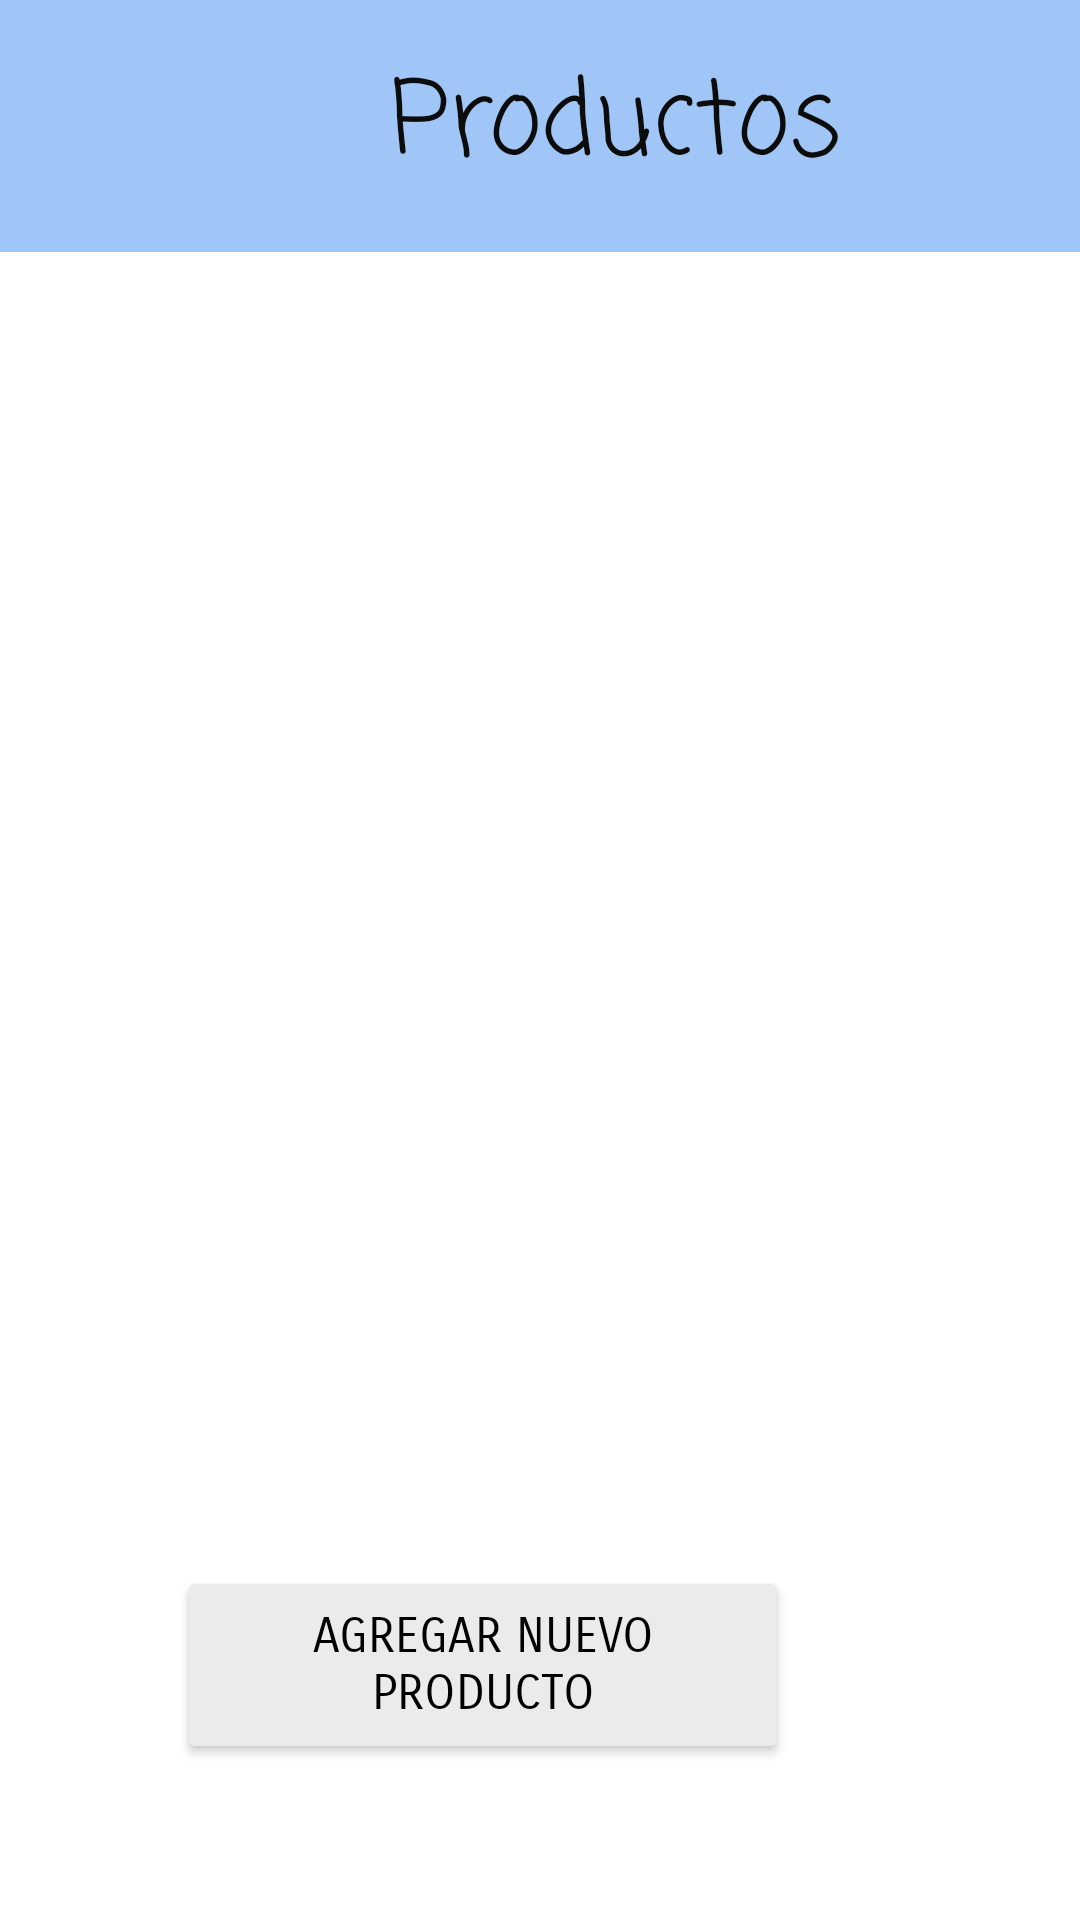

Write the Android layout XML for this screen, with the resource values it uses.
<!-- AndroidManifest.xml: application theme Theme.App2 -->
<!-- res/layout/productos.xml -->
<?xml version="1.0" encoding="utf-8"?>
<androidx.constraintlayout.widget.ConstraintLayout xmlns:android="http://schemas.android.com/apk/res/android"
    xmlns:app="http://schemas.android.com/apk/res-auto"
    xmlns:tools="http://schemas.android.com/tools"
    android:layout_width="match_parent"
    android:layout_height="match_parent"
    tools:context=".Productos">

    <TextView
        android:id="@+id/textView16"
        android:layout_width="410dp"
        android:layout_height="84dp"
        android:background="@color/light_blue"
        android:fontFamily="casual"
        android:gravity="center"
        android:orientation="horizontal"
        android:text="@string/productosTitulo"
        android:textAlignment="center"
        android:textColor="#0C0C0C"
        android:textDirection="locale"
        android:textSize="34sp"
        tools:layout_editor_absoluteX="0dp"
        tools:layout_editor_absoluteY="-3dp" />

    <Button
        android:id="@+id/Agregar"
        android:layout_width="204dp"
        android:layout_height="66dp"
        android:layout_marginStart="5dp"
        android:layout_marginEnd="97dp"
        android:layout_marginBottom="52dp"
        android:backgroundTint="#ECEBEB"
        android:fontFamily="sans-serif-smallcaps"
        android:text="Agregar Nuevo Producto"
        android:textAlignment="center"
        android:textColor="#000000"
        android:textSize="16sp"
        app:layout_constraintBottom_toBottomOf="parent"
        app:layout_constraintEnd_toEndOf="parent"
        app:layout_constraintHorizontal_bias="1.0"
        app:layout_constraintStart_toStartOf="parent"
        tools:ignore="DuplicateIds" />

</androidx.constraintlayout.widget.ConstraintLayout>
<!-- resources referenced by this layout -->
<resources>
  <color name="light_blue">#a0c5f7</color>
  <string name="productosTitulo">Productos</string>
  <style name="Theme.App2" parent="Theme.MaterialComponents.DayNight.NoActionBar">
          
          <item name="colorPrimary">@color/purple_500</item>
          <item name="colorPrimaryVariant">@color/purple_700</item>
          <item name="colorOnPrimary">@color/white</item>
          
          <item name="colorSecondary">@color/teal_200</item>
          <item name="colorSecondaryVariant">@color/teal_700</item>
          <item name="colorOnSecondary">@color/black</item>
          
          <item name="android:statusBarColor">?attr/colorPrimaryVariant</item>
          
      </style>
  <color name="purple_500">#FF6200EE</color>
  <color name="purple_700">#FF3700B3</color>
  <color name="white">#FFFFFFFF</color>
  <color name="teal_200">#FF03DAC5</color>
  <color name="teal_700">#FF018786</color>
  <color name="black">#FF000000</color>
</resources>
